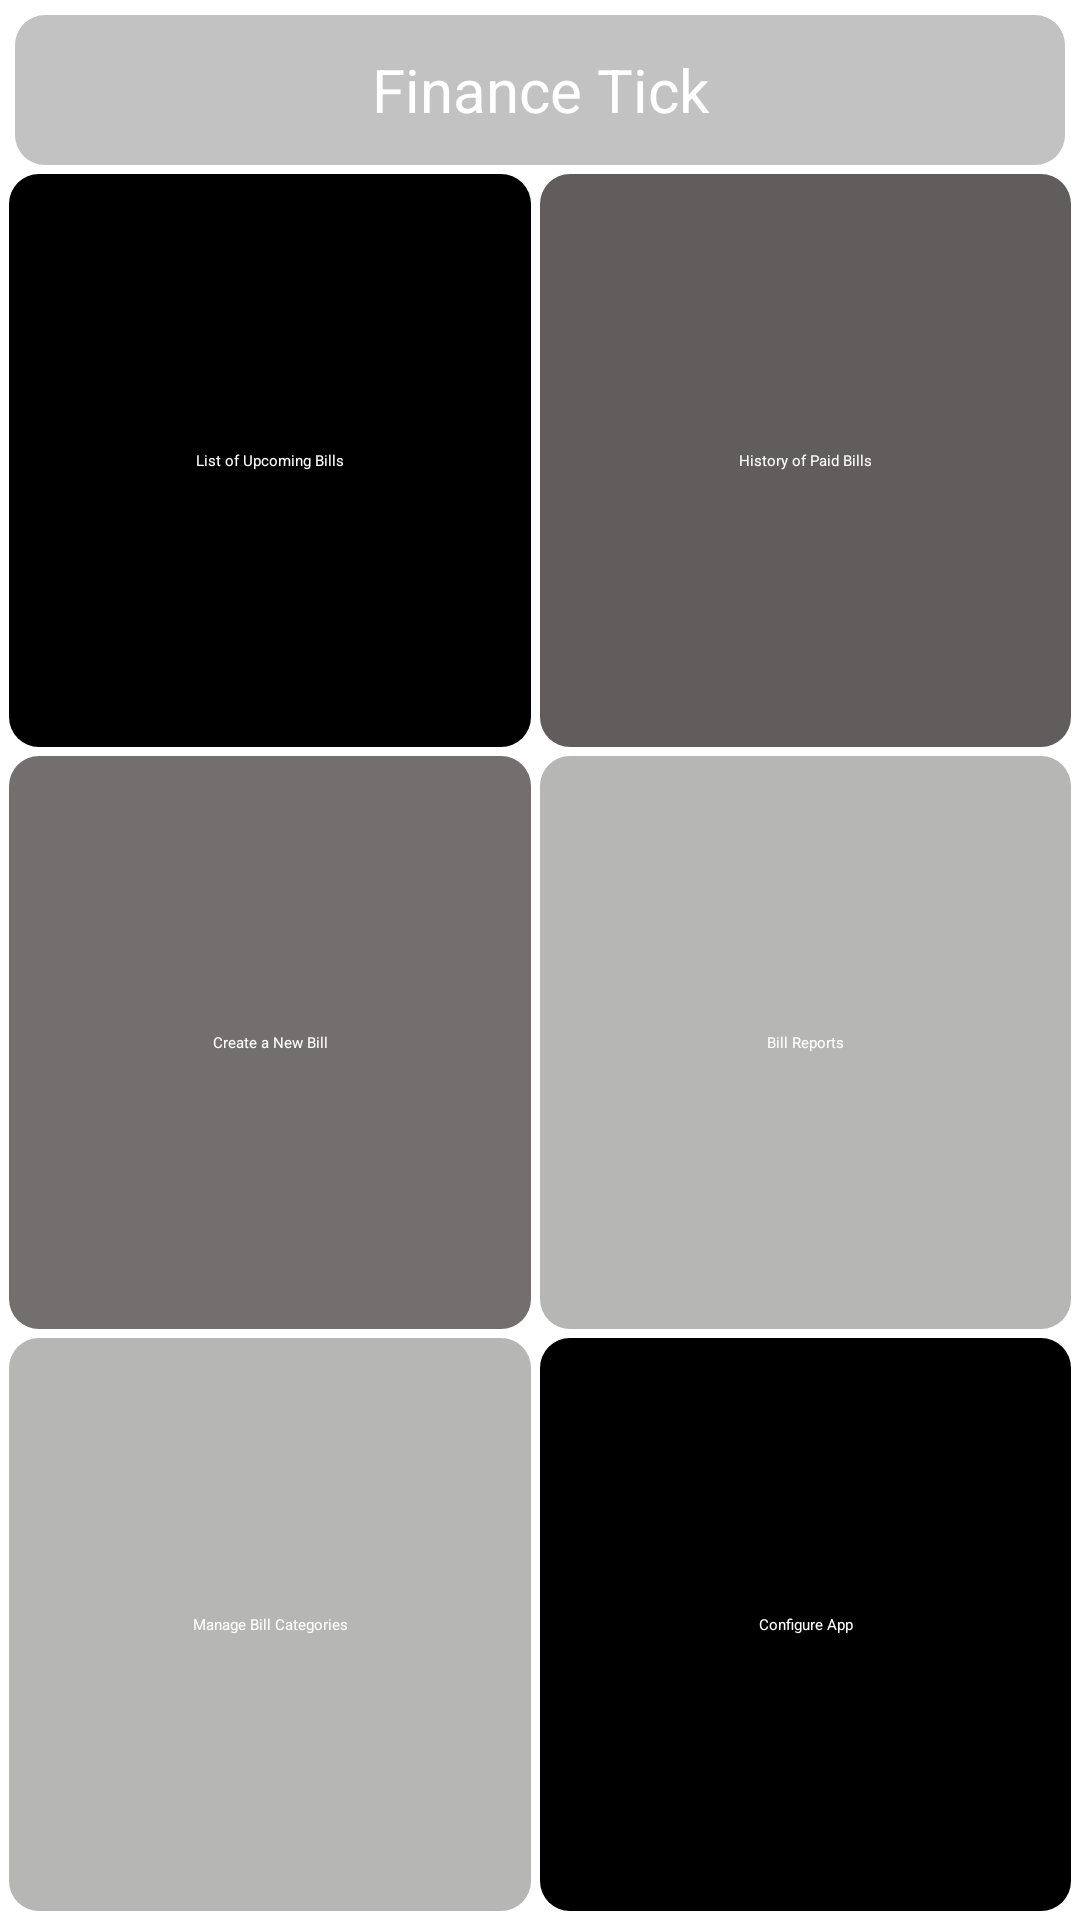

This screen was rendered from an Android layout file. Write that file and the resources it references.
<!-- AndroidManifest.xml: application theme Theme.Financetick -->
<!-- res/layout/activity_main.xml -->
<?xml version="1.0" encoding="utf-8"?>
<androidx.constraintlayout.widget.ConstraintLayout xmlns:android="http://schemas.android.com/apk/res/android"
    xmlns:app="http://schemas.android.com/apk/res-auto"
    xmlns:tools="http://schemas.android.com/tools"
    android:layout_width="match_parent"
    android:layout_height="match_parent"
    android:background="@color/white"
    tools:context=".MainActivity">
    <TextView
        android:id="@+id/Heading_txt"
        android:layout_width="match_parent"
        android:layout_height="50dp"
        android:layout_marginRight="5dp"
        android:layout_marginBottom="5dp"
        android:layout_marginLeft="5dp"
        android:layout_marginTop="5dp"
        android:background="@drawable/card_background"
        android:backgroundTint="@color/grey"
        android:gravity="center"
        android:text="@string/app_name"
        android:textColor="@color/white"
        android:textSize="20sp"
        app:layout_constraintEnd_toStartOf="@+id/guideline"
        app:layout_constraintStart_toStartOf="parent"
        app:layout_constraintTop_toTopOf="parent"
         />


    <androidx.constraintlayout.widget.Guideline
        android:id="@+id/guideline"
        android:layout_width="wrap_content"
        android:layout_height="wrap_content"
        android:orientation="vertical"
        app:layout_constraintBottom_toBottomOf="parent"
        app:layout_constraintGuide_percent="0.5"
        app:layout_constraintTop_toTopOf="parent" />

    <TextView
        android:id="@+id/upcomingbill_txt"
        android:layout_width="0dp"
        android:layout_height="0dp"
        android:layout_marginTop="3dp"
        android:layout_marginRight="3dp"
        android:layout_marginBottom="3dp"
        android:layout_marginLeft="3dp"
        android:background="@drawable/card_background"
        android:backgroundTint="@color/black"
        android:gravity="center"
        android:onClick="callAllBillActivity"
        android:text="List of Upcoming Bills"
        android:textColor="@color/white"
        app:layout_constraintBottom_toTopOf="@+id/NewBill_txt"
        app:layout_constraintEnd_toStartOf="@+id/guideline"
        app:layout_constraintHorizontal_bias="0.5"
        app:layout_constraintStart_toStartOf="parent"
        app:layout_constraintTop_toBottomOf="@+id/Heading_txt"
        app:layout_constraintVertical_chainStyle="spread" />

    <TextView
        android:id="@+id/NewBill_txt"
        android:layout_width="0dp"
        android:layout_height="0dp"
        android:layout_marginRight="3dp"
        android:layout_marginBottom="3dp"
        android:layout_marginLeft="3dp"
        android:background="@drawable/card_background"
        android:backgroundTint="@color/Gray"
        android:gravity="center"
        android:text="Create a New Bill"
        android:textColor="@color/white"
        android:onClick="callCreateBillActivity"
        app:layout_constraintBottom_toTopOf="@+id/BillCategories_txt"
        app:layout_constraintEnd_toStartOf="@+id/guideline"
        app:layout_constraintHorizontal_bias="0.0"
        app:layout_constraintStart_toStartOf="parent"
        app:layout_constraintTop_toBottomOf="@+id/upcomingbill_txt" />

    <TextView
        android:id="@+id/BillCategories_txt"
        android:layout_width="0dp"
        android:layout_height="0dp"
        android:layout_marginRight="3dp"
        android:layout_marginBottom="3dp"
        android:layout_marginLeft="3dp"
        android:background="@drawable/card_background"
        android:backgroundTint="@color/Gray_Cloud"
        android:gravity="center"
        android:text="Manage Bill Categories"
        android:textColor="@color/white"
        app:layout_constraintBottom_toBottomOf="parent"
        app:layout_constraintEnd_toStartOf="@+id/guideline"
        app:layout_constraintHorizontal_bias="0.5"
        app:layout_constraintStart_toStartOf="parent"
        app:layout_constraintTop_toBottomOf="@+id/NewBill_txt"
        android:onClick="callBillCategoryListActivity"/>

    <TextView
        android:id="@+id/PaidBills_txt"
        android:layout_width="0dp"
        android:layout_height="0dp"
        android:layout_marginTop="3dp"
        android:layout_marginRight="3dp"
        android:layout_marginBottom="3dp"
        android:background="@drawable/card_background"
        android:backgroundTint="@color/Carbon_Gray"
        android:gravity="center"
        android:text="History of Paid Bills"
        android:textColor="@color/white"
        app:layout_constraintBottom_toTopOf="@+id/BillReports_txt"
        app:layout_constraintEnd_toEndOf="parent"
        app:layout_constraintTop_toBottomOf="@+id/Heading_txt"
        app:layout_constraintStart_toEndOf="@+id/guideline"
        />

    <TextView
        android:id="@+id/BillReports_txt"
        android:layout_width="0dp"
        android:layout_height="0dp"
        android:layout_marginRight="3dp"
        android:layout_marginBottom="3dp"
        android:background="@drawable/card_background"
        android:backgroundTint="@color/Gray_Cloud"
        android:gravity="center"
        android:text="Bill Reports"
        android:textColor="@color/white"
        app:layout_constraintBottom_toTopOf="@+id/ConfigureApp_txt"
        app:layout_constraintEnd_toEndOf="parent"
        app:layout_constraintStart_toEndOf="@+id/guideline"
        app:layout_constraintTop_toBottomOf="@+id/PaidBills_txt" />

    <TextView
        android:id="@+id/ConfigureApp_txt"
        android:layout_width="0dp"
        android:layout_height="0dp"
        android:layout_marginRight="3dp"
        android:layout_marginBottom="3dp"
        android:background="@drawable/card_background"
        android:backgroundTint="@color/black"
        android:gravity="center"
        android:text="Configure App"
        android:textColor="@color/white"
        app:layout_constraintBottom_toBottomOf="parent"
        app:layout_constraintEnd_toEndOf="parent"
        app:layout_constraintStart_toEndOf="@+id/guideline"
        app:layout_constraintTop_toBottomOf="@+id/BillReports_txt" />
</androidx.constraintlayout.widget.ConstraintLayout>
<!-- resources referenced by this layout -->
<resources>
  <color name="Carbon_Gray">#625D5D</color>
  <color name="Gray">#736F6E</color>
  <color name="Gray_Cloud">#B6B6B4</color>
  <color name="black">#000000</color>
  <color name="grey">#C2C2C2</color>
  <color name="white">#FFFFFF</color>
  <!-- drawable card_background (drawable) -->
  <layer-list xmlns:android="http://schemas.android.com/apk/res/android">
      <item>
          <shape android:shape="rectangle">
  
              <solid android:color="@color/black" />
              <corners android:radius="10dp" />
          </shape>
      </item>
  
      <item
          android:bottom="2dp"
          android:left="2dp"
          android:right="2dp"
          android:top="2dp">
          <shape android:shape="rectangle">
              <solid android:color="@android:color/white" />
              <corners android:radius="10dp" />
          </shape>
      </item>
  </layer-list>
  <string name="app_name">Finance Tick</string>
  <style name="Theme.Financetick" parent="Theme.MaterialComponents.DayNight.NoActionBar">
          
          <item name="colorPrimary">@color/colorPrimary</item>
          <item name="colorPrimaryVariant">@color/colorPrimaryDark</item>
          <item name="colorOnPrimary">@color/white</item>
          
          <item name="colorSecondary">@color/Bean_Red</item>
          <item name="colorSecondaryVariant">@color/Red</item>
          <item name="colorOnSecondary">@color/black</item>
          
          <item name="android:statusBarColor" tools:targetApi="l">?attr/colorPrimaryVariant</item>
          
      </style>
  <color name="colorPrimary">#625D5D</color>
  <color name="colorPrimaryDark">#625D5D</color>
  <color name="Bean_Red">#F75D59</color>
  <color name="Red">#FF0000</color>
</resources>
